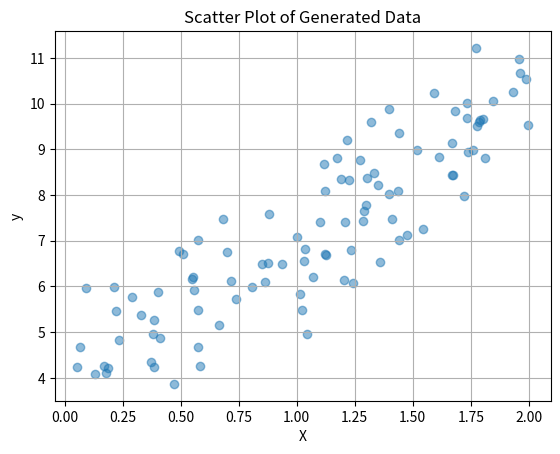

The script that saved this image:
import numpy as np
import matplotlib.pyplot as plt

# Generate data
X = 2 * np.random.rand(100, 1)
y = 4 + 3 * X + np.random.randn(100, 1)

# Plot the data
plt.scatter(X, y, alpha=0.5, label='Data Points')
plt.title('Scatter Plot of Generated Data')
plt.xlabel('X')
plt.ylabel('y')
#plt.legend()
plt.grid(True)
plt.show()